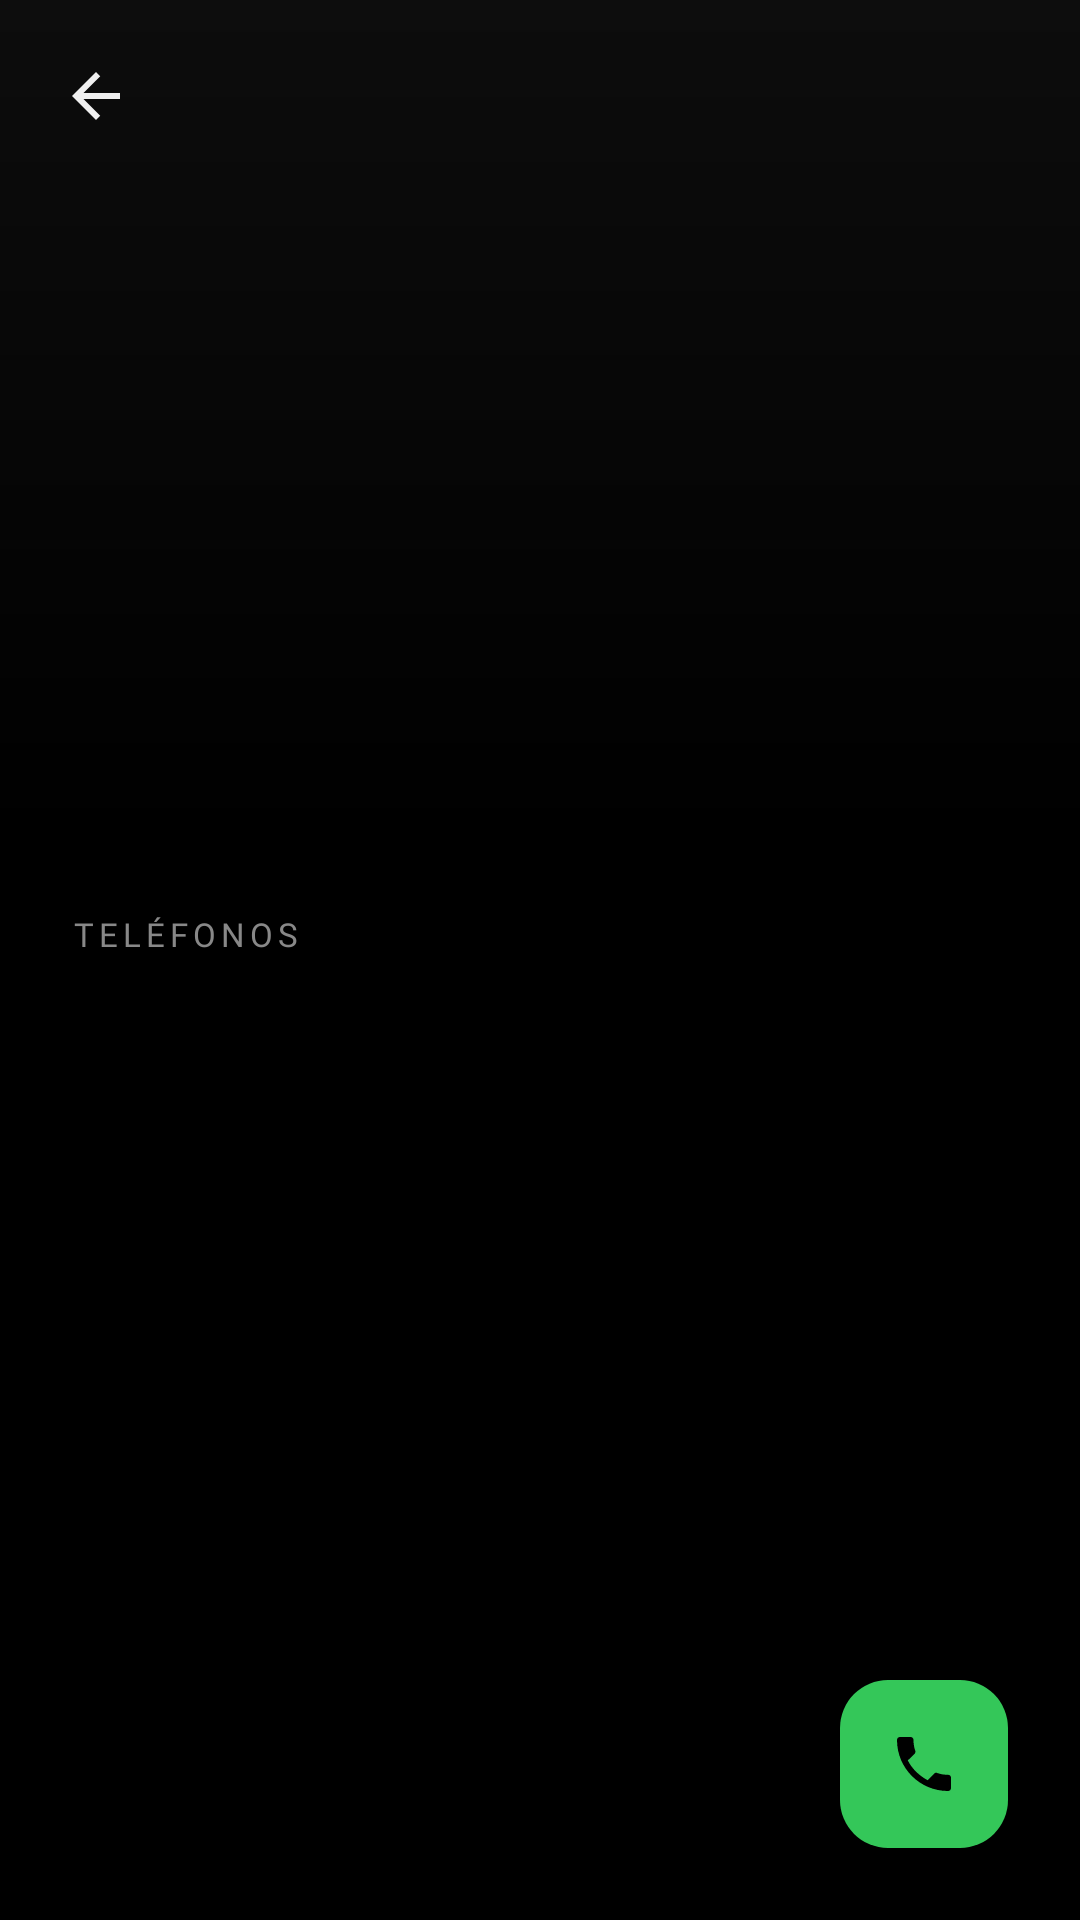

Produce the Android XML layout that renders to this screen, including the resource entries it uses.
<!-- AndroidManifest.xml: application theme Theme.MigDialer -->
<!-- res/layout/fragment_contact_detail.xml -->
<?xml version="1.0" encoding="utf-8"?>
<androidx.coordinatorlayout.widget.CoordinatorLayout
    xmlns:android="http://schemas.android.com/apk/res/android"
    xmlns:app="http://schemas.android.com/apk/res-auto"
    android:layout_width="match_parent"
    android:layout_height="match_parent"
    android:background="@color/bg_primary">

    
    <com.google.android.material.appbar.AppBarLayout
        android:id="@+id/appBarLayout"
        android:layout_width="match_parent"
        android:layout_height="280dp"
        android:background="@color/bg_surface"
        app:liftOnScroll="true">

        <com.google.android.material.appbar.CollapsingToolbarLayout
            android:layout_width="match_parent"
            android:layout_height="match_parent"
            app:layout_scrollFlags="scroll|exitUntilCollapsed"
            app:contentScrim="@color/bg_surface">

            
            <View
                android:layout_width="match_parent"
                android:layout_height="match_parent"
                android:background="@drawable/bg_detail_gradient"
                app:layout_collapseMode="parallax" />

            
            <FrameLayout
                android:layout_width="match_parent"
                android:layout_height="match_parent"
                android:gravity="center"
                app:layout_collapseMode="parallax">

                <FrameLayout
                    android:layout_width="96dp"
                    android:layout_height="96dp"
                    android:layout_gravity="center">

                    <ImageView
                        android:id="@+id/ivAvatar"
                        android:layout_width="96dp"
                        android:layout_height="96dp"
                        android:background="@drawable/bg_avatar_incall"
                        android:scaleType="centerCrop"
                        android:contentDescription="Avatar" />

                    <TextView
                        android:id="@+id/tvInitial"
                        android:layout_width="match_parent"
                        android:layout_height="match_parent"
                        android:gravity="center"
                        android:textSize="36sp"
                        android:textColor="@color/text_primary"
                        android:fontFamily="@font/poppins_bold" />
                </FrameLayout>
            </FrameLayout>

            
            <TextView
                android:id="@+id/tvName"
                android:layout_width="match_parent"
                android:layout_height="wrap_content"
                android:layout_gravity="bottom"
                android:gravity="center"
                android:text=""
                android:textSize="22sp"
                android:textColor="@color/text_primary"
                android:fontFamily="@font/poppins_semibold"
                android:paddingBottom="20dp"
                app:layout_collapseMode="pin" />

            
            <androidx.appcompat.widget.AppCompatImageButton
                android:id="@+id/btnBack"
                android:layout_width="48dp"
                android:layout_height="48dp"
                android:layout_gravity="top|start"
                android:layout_marginTop="8dp"
                android:layout_marginStart="8dp"
                android:background="?attr/selectableItemBackgroundBorderless"
                android:src="@drawable/ic_arrow_back"
                android:contentDescription="Atrás"
                app:layout_collapseMode="pin" />

        </com.google.android.material.appbar.CollapsingToolbarLayout>
    </com.google.android.material.appbar.AppBarLayout>

    
    <androidx.core.widget.NestedScrollView
        android:layout_width="match_parent"
        android:layout_height="match_parent"
        app:layout_behavior="@string/appbar_scrolling_view_behavior">

        <LinearLayout
            android:layout_width="match_parent"
            android:layout_height="wrap_content"
            android:orientation="vertical"
            android:paddingBottom="120dp">

            <TextView
                android:layout_width="match_parent"
                android:layout_height="wrap_content"
                android:text="TELÉFONOS"
                android:textSize="11sp"
                android:letterSpacing="0.15"
                android:textColor="@color/text_secondary"
                android:fontFamily="@font/poppins_semibold"
                android:paddingHorizontal="24dp"
                android:paddingTop="24dp"
                android:paddingBottom="8dp" />

            <androidx.recyclerview.widget.RecyclerView
                android:id="@+id/rvNumbers"
                android:layout_width="match_parent"
                android:layout_height="wrap_content"
                android:nestedScrollingEnabled="false" />

        </LinearLayout>
    </androidx.core.widget.NestedScrollView>

    
    <com.google.android.material.floatingactionbutton.FloatingActionButton
        android:id="@+id/btnCall"
        android:layout_width="wrap_content"
        android:layout_height="wrap_content"
        android:layout_gravity="bottom|end"
        android:layout_margin="24dp"
        android:src="@drawable/ic_call"
        android:contentDescription="Llamar"
        app:backgroundTint="@color/green"
        app:tint="@color/bg_primary"
        app:fabSize="normal" />

</androidx.coordinatorlayout.widget.CoordinatorLayout>
<!-- resources referenced by this layout -->
<resources>
  <color name="bg_primary">#FF000000</color>
  <color name="bg_surface">#FF0D0D0D</color>
  <color name="green">#FF34C759</color>
  <color name="text_primary">#FFF0F0F0</color>
  <color name="text_secondary">#FF888888</color>
  <!-- drawable bg_detail_gradient (drawable) -->
  <?xml version="1.0" encoding="utf-8"?>
  <shape xmlns:android="http://schemas.android.com/apk/res/android">
      <gradient
          android:startColor="#FF0D0D0D"
          android:endColor="#FF000000"
          android:angle="270" />
  </shape>
  <!-- drawable ic_arrow_back (drawable) -->
  <?xml version="1.0" encoding="utf-8"?>
  <vector xmlns:android="http://schemas.android.com/apk/res/android"
      android:width="24dp"
      android:height="24dp"
      android:viewportWidth="24"
      android:viewportHeight="24">
      <path
          android:fillColor="@color/text_primary"
          android:pathData="M20,11H7.83l5.59,-5.59L12,4 4,12l8,8 1.41,-1.41L7.83,13H20v-2z" />
  </vector>
  <!-- drawable ic_call (drawable) -->
  <?xml version="1.0" encoding="utf-8"?>
  <vector xmlns:android="http://schemas.android.com/apk/res/android"
      android:width="24dp" android:height="24dp" android:viewportWidth="24" android:viewportHeight="24">
      <path android:fillColor="@color/bg_primary"
          android:pathData="M6.6,10.8c1.4,2.8 3.8,5.1 6.6,6.6l2.2,-2.2c0.3,-0.3 0.7,-0.4 1,-0.2 1.1,0.4 2.3,0.6 3.6,0.6 0.6,0 1,0.4 1,1V20c0,0.6 -0.4,1 -1,1C10.6,21 3,13.4 3,4c0,-0.6 0.4,-1 1,-1h3.5c0.6,0 1,0.4 1,1 0,1.3 0.2,2.5 0.6,3.6 0.1,0.3 0,0.7 -0.2,1L6.6,10.8z"/>
  </vector>
  <style name="Theme.MigDialer" parent="Theme.Material3.DayNight.NoActionBar">
          <item name="colorPrimary">@color/accent</item>
          <item name="colorOnPrimary">@color/bg_primary</item>
          <item name="colorSurface">@color/bg_surface</item>
          <item name="colorOnSurface">@color/text_primary</item>
          <item name="android:colorBackground">@color/bg_primary</item>
          <item name="android:statusBarColor">@color/bg_primary</item>
          <item name="android:navigationBarColor">@color/bg_surface</item>
          <item name="android:windowLightStatusBar">false</item>
          <item name="android:windowLightNavigationBar">false</item>
          <item name="colorControlActivated">@color/accent</item>
      </style>
  <color name="accent">#FFFFFFFF</color>
</resources>
